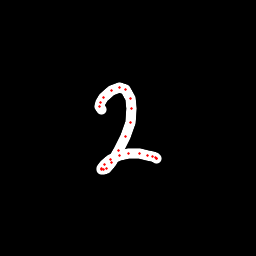

Data behind this chart, as committed beside it:
x, y, hover, eod
101.3, 109.9, 0.0, 0.0
99.61, 106.8, 0.0, 0.0
100.3, 102, 0.0, 0.0
103.3, 97.97, 0.0, 0.0
111.5, 90.66, 0.0, 0.0
119.4, 87.08, 0.0, 0.0
125.6, 89.63, 0.0, 0.0
130.1, 98.45, 0.0, 0.0
131.8, 108.5, 0.0, 0.0
130.5, 122.2, 0.0, 0.0
125.8, 136.4, 0.0, 0.0
118.6, 150.5, 0.0, 0.0
111.4, 162.1, 0.0, 0.0
106.1, 168.9, 0.0, 0.0
103.6, 170, 0.0, 0.0
102, 170, 0.0, 0.0
101.8, 168.5, 0.0, 0.0
104.6, 164.6, 0.0, 0.0
110.6, 159.8, 0.0, 0.0
119.1, 155.9, 0.0, 0.0
128.4, 153.9, 0.0, 0.0
139.4, 153.3, 0.0, 0.0
148, 155.2, 0.0, 0.0
152.4, 156.6, 0.0, 0.0
155.8, 157.7, 0.0, 0.0
157, 158.2, 0.0, 0.0
157, 158.1, 0.0, 1.0
